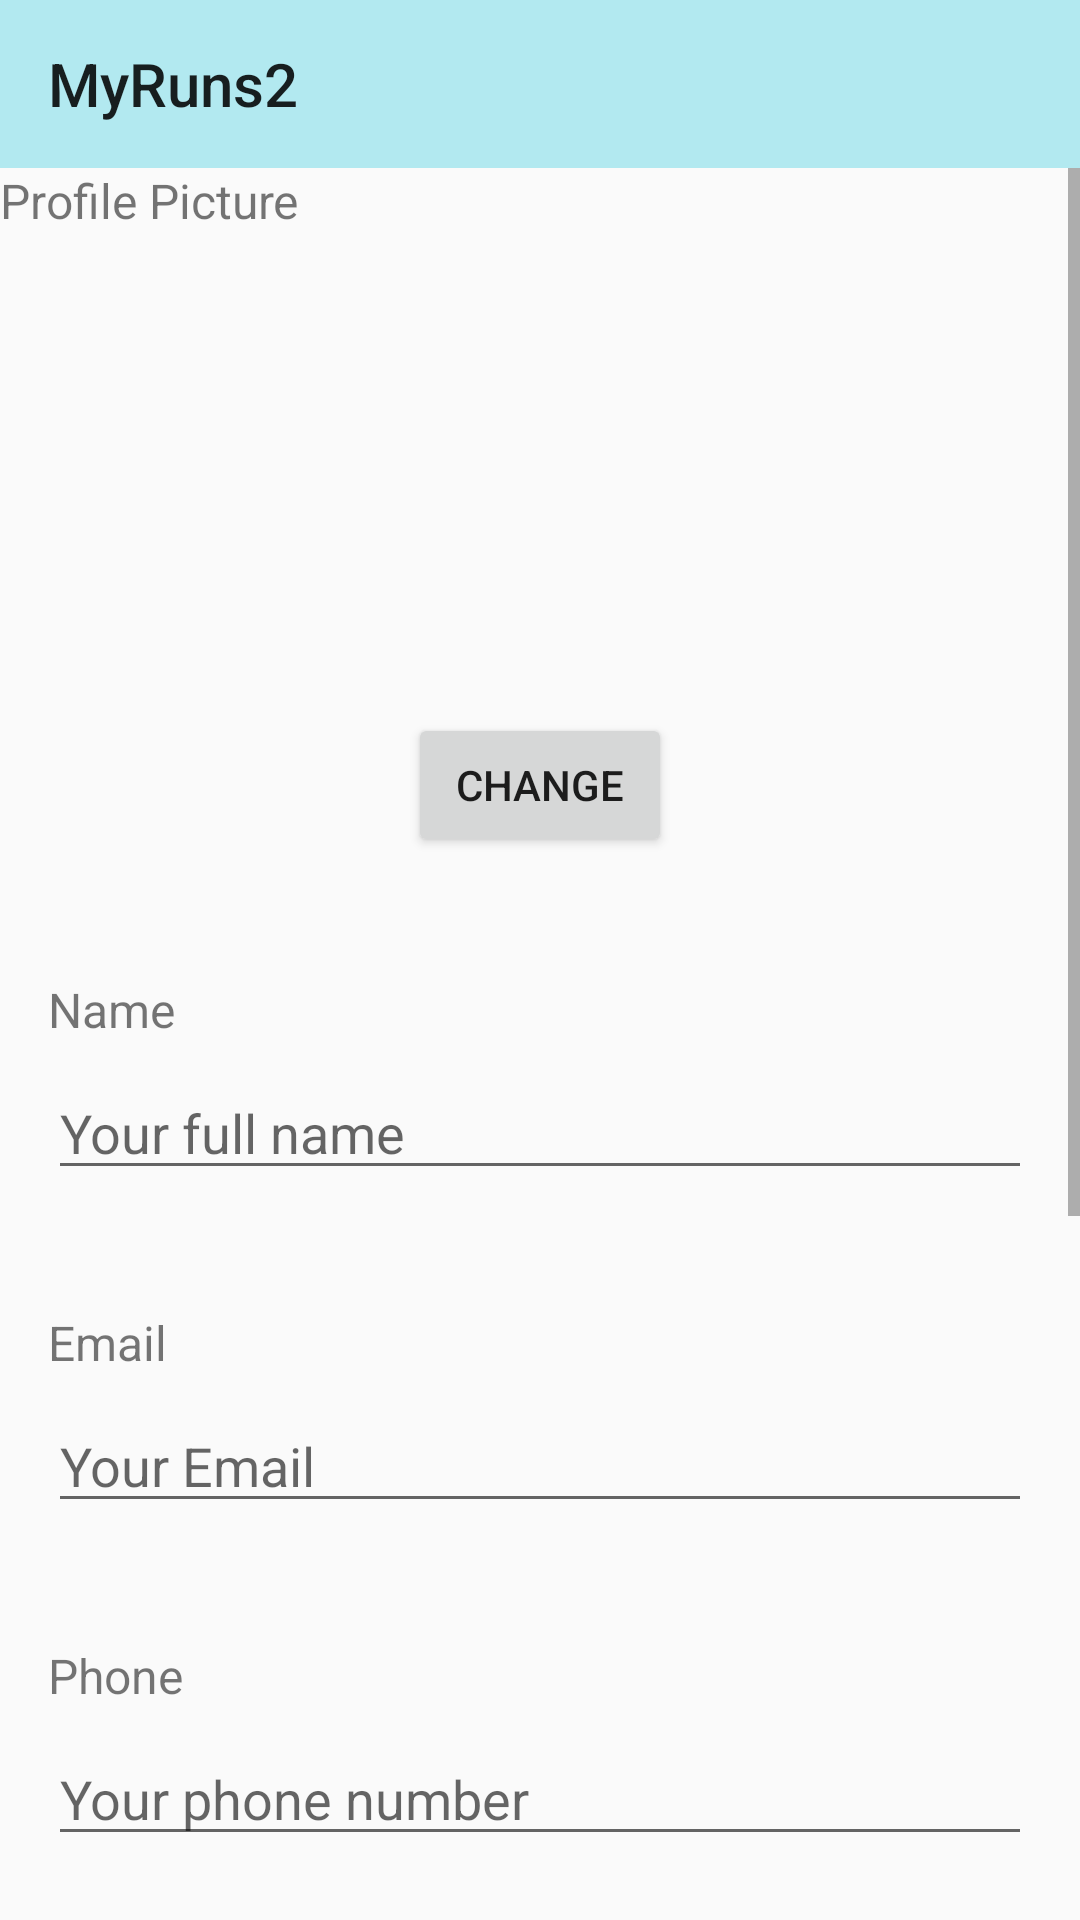

Produce the Android XML layout that renders to this screen, including the resource entries it uses.
<!-- AndroidManifest.xml: application theme Theme.AppCompat.Light.NoActionBar -->
<!-- res/layout/activity_profile.xml -->
<?xml version="1.0" encoding="utf-8"?>
<LinearLayout xmlns:android="http://schemas.android.com/apk/res/android"
    xmlns:tools="http://schemas.android.com/tools"
    xmlns:app="http://schemas.android.com/apk/res-auto"
    android:layout_width="match_parent"
    android:layout_height="match_parent"
    android:orientation="vertical">

    <androidx.appcompat.widget.Toolbar
        android:id="@+id/toolBar"
        android:layout_width="match_parent"
        android:layout_height="wrap_content"
        android:background="#4A00BCD4"
        android:theme="@style/ThemeOverlay.AppCompat.ActionBar"
        app:popupTheme="@style/ThemeOverlay.AppCompat.Light"
        app:title="MyRuns2"
        />

    <ScrollView
        android:layout_width="match_parent"
        android:layout_height="wrap_content"
        tools:layout_editor_absoluteX="0dp"
        tools:layout_editor_absoluteY="54dp">


        <LinearLayout
            android:layout_width="match_parent"
            android:layout_height="wrap_content"
            android:orientation="vertical">

            <TextView
                android:layout_width="match_parent"
                android:layout_height="wrap_content"
                android:text="Profile Picture"
                android:textSize="16dp"/>


            <ImageView
                android:id="@+id/image"
                android:layout_width="150dp"
                android:layout_height="150dp"
                android:layout_gravity="center"
                android:layout_marginTop="10dp" />


            <Button
                android:id="@+id/btn_photo"
                android:layout_width="wrap_content"
                android:layout_height="wrap_content"
                android:layout_gravity="center"
                android:text="Change"></Button>


            <TextView
                android:id="@+id/tv_fn"
                android:layout_width="wrap_content"
                android:layout_height="wrap_content"
                android:layout_marginStart="16dp"
                android:layout_marginTop="40dp"
                android:layout_marginEnd="12dp"
                android:text="Name"
                android:textSize="16dp" />

            <EditText
                android:id="@+id/et_fn"
                android:layout_width="match_parent"
                android:layout_height="wrap_content"
                android:layout_marginHorizontal="16dp"
                android:layout_marginTop="8dp"
                android:hint="Your full name" />

            <TextView
                android:id="@+id/tv_ln"
                android:layout_width="wrap_content"
                android:layout_height="wrap_content"
                android:layout_marginStart="16dp"
                android:layout_marginTop="40dp"
                android:layout_marginEnd="12dp"
                android:text="Email"
                android:textSize="16dp" />

            <EditText
                android:id="@+id/et_email"
                android:layout_width="match_parent"
                android:layout_height="wrap_content"
                android:layout_marginHorizontal="16dp"
                android:layout_marginTop="8dp"
                android:hint="Your Email" />

            <TextView
                android:id="@+id/tv_phone"
                android:layout_width="wrap_content"
                android:layout_height="wrap_content"
                android:layout_marginStart="16dp"
                android:layout_marginTop="40dp"
                android:layout_marginEnd="12dp"
                android:text="Phone"
                android:textSize="16dp" />

            <EditText
                android:id="@+id/et_phone"
                android:layout_width="match_parent"
                android:layout_height="wrap_content"
                android:layout_marginHorizontal="16dp"
                android:layout_marginTop="8dp"
                android:hint="Your phone number" />

            <TextView
                android:layout_width="wrap_content"
                android:layout_height="wrap_content"
                android:layout_marginStart="16dp"
                android:layout_marginTop="40dp"
                android:layout_marginEnd="12dp"
                android:text="Gender"
                android:textSize="16dp" />

            <RadioGroup
                android:id="@+id/radioGrp"
                android:layout_width="fill_parent"
                android:layout_height="wrap_content"
                android:orientation="horizontal"
                android:paddingLeft="8dp"
                android:paddingTop="10dp"
                android:paddingRight="8dp">

                <RadioButton
                    android:id="@+id/radioM"
                    android:layout_width="0dp"
                    android:layout_height="wrap_content"
                    android:layout_gravity="left"
                    android:layout_weight="1"
                    android:checked="true"
                    android:text="Male"
                    android:textSize="14dp" />

                <RadioButton
                    android:id="@+id/radioF"
                    android:layout_width="0dp"
                    android:layout_height="wrap_content"
                    android:layout_gravity="right"
                    android:layout_weight="1"
                    android:checked="false"
                    android:text="Female"
                    android:textSize="14dp" />
            </RadioGroup>

            <TextView
                android:id="@+id/tv_class"
                android:layout_width="wrap_content"
                android:layout_height="wrap_content"
                android:layout_marginStart="16dp"
                android:layout_marginTop="40dp"
                android:layout_marginEnd="12dp"
                android:text="Class"
                android:textSize="16dp" />

            <EditText
                android:id="@+id/et_class"
                android:layout_width="match_parent"
                android:layout_height="wrap_content"
                android:layout_marginHorizontal="16dp"
                android:layout_marginTop="8dp"
                android:hint="eg. 2012" />

            <TextView
                android:id="@+id/tv_major"
                android:layout_width="wrap_content"
                android:layout_height="wrap_content"
                android:layout_marginStart="16dp"
                android:layout_marginTop="40dp"
                android:layout_marginEnd="12dp"
                android:text="Major"
                android:textSize="16dp" />

            <EditText
                android:id="@+id/et_major"
                android:layout_width="match_parent"
                android:layout_height="wrap_content"
                android:layout_marginHorizontal="16dp"
                android:layout_marginTop="8dp"
                android:hint="Your Major" />

            <LinearLayout
                android:layout_width="match_parent"
                android:layout_height="wrap_content"
                android:layout_marginTop="40dp"
                android:orientation="horizontal">

                <Button
                    android:id="@+id/save_btn"
                    android:layout_width="120dp"
                    android:layout_height="wrap_content"
                    android:layout_marginLeft="60dp"
                    android:text="Save"
                    android:textColor="@color/white"
                    android:textSize="16dp"></Button>

                <Button
                    android:id="@+id/cancel_btn"
                    android:layout_width="120dp"
                    android:layout_height="wrap_content"
                    android:layout_marginStart="40dp"
                    android:text="Cancel"
                    android:textColor="@color/white"
                    android:textSize="16dp"></Button>

            </LinearLayout>


        </LinearLayout>
    </ScrollView>
</LinearLayout>
<!-- resources referenced by this layout -->
<resources>
  <color name="white">#FFFFFFFF</color>
</resources>
